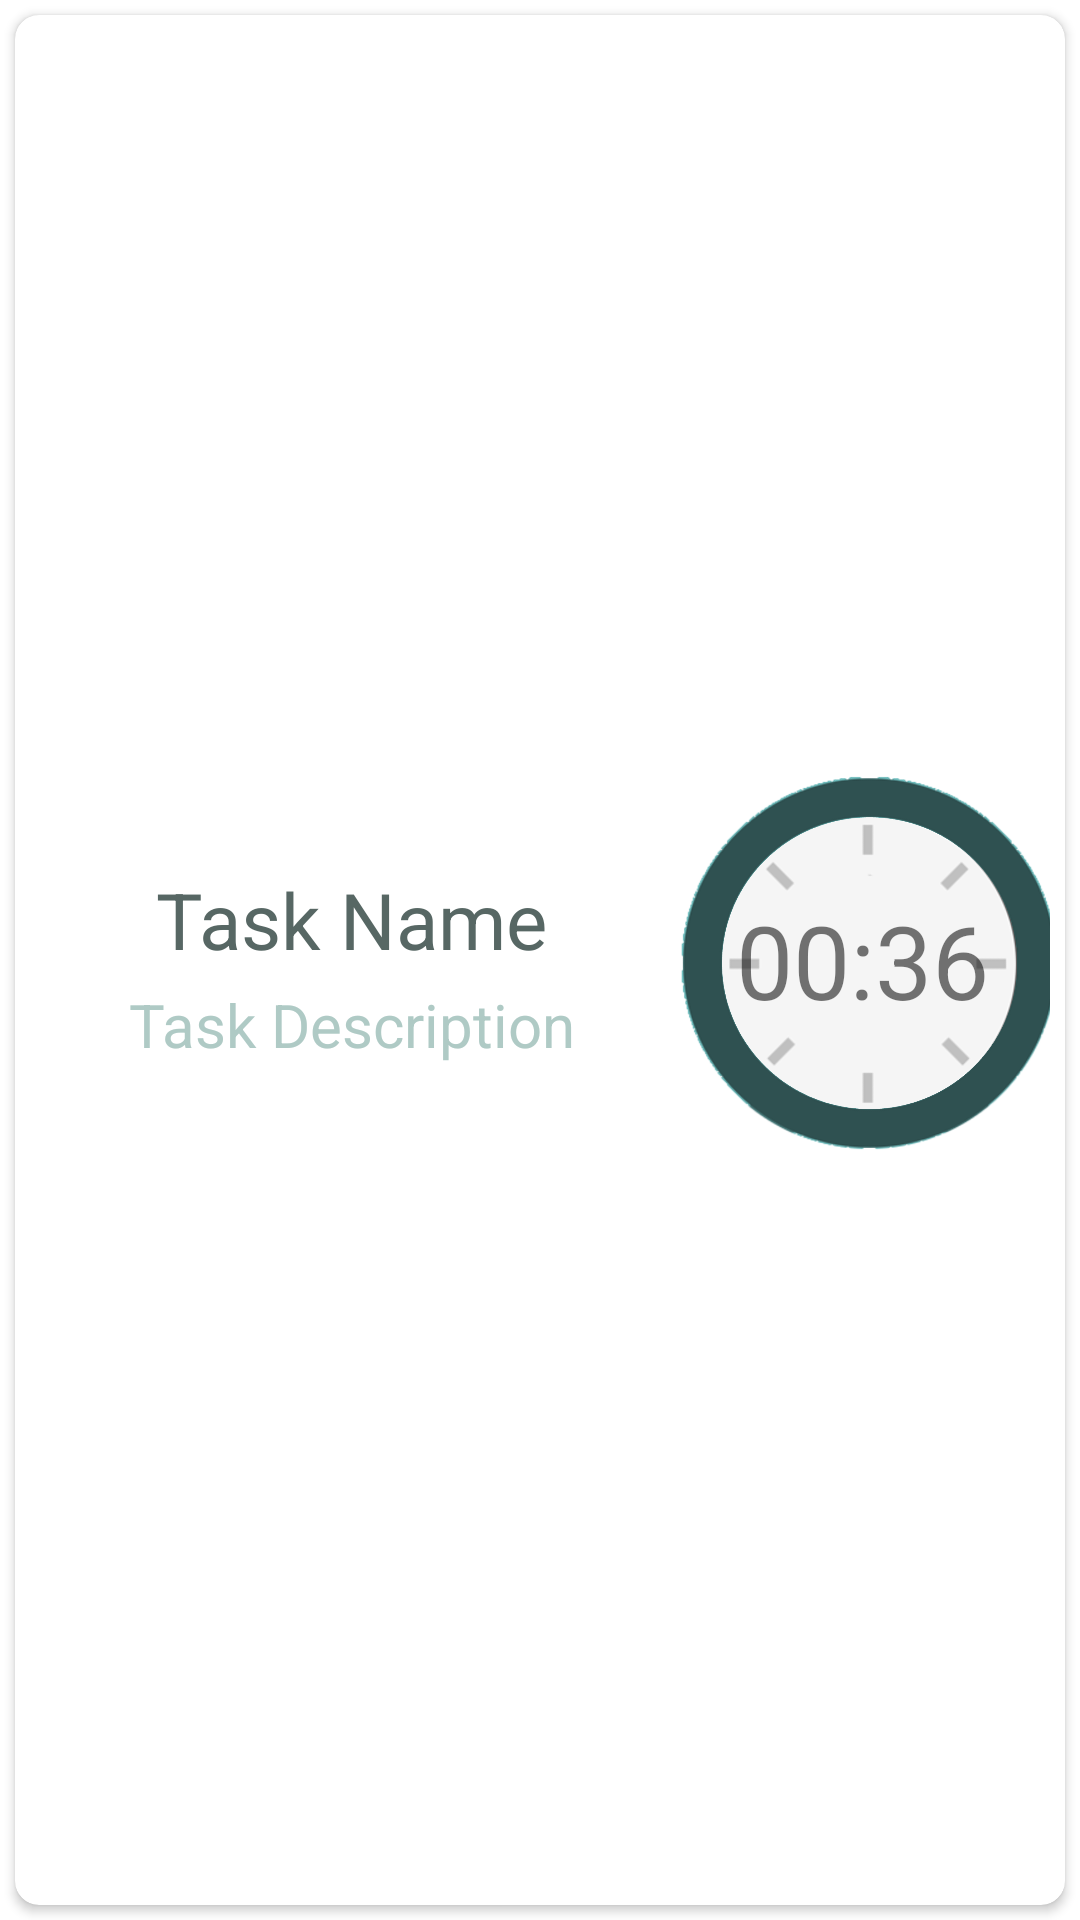

This screen was rendered from an Android layout file. Write that file and the resources it references.
<!-- AndroidManifest.xml: application theme Theme.Task_Timer -->
<!-- res/layout/rvlisttime.xml -->
<?xml version="1.0" encoding="utf-8"?>
<LinearLayout xmlns:android="http://schemas.android.com/apk/res/android"
    xmlns:app="http://schemas.android.com/apk/res-auto"
    xmlns:tools="http://schemas.android.com/tools"
    android:layout_width="match_parent"
    android:layout_height="wrap_content"
    android:layout_margin="10dp"
    android:layout_marginTop="20dp"
    android:gravity="center_vertical"
    android:orientation="vertical">

    <androidx.cardview.widget.CardView
        android:id="@+id/rvlisting"
        android:layout_width="match_parent"
        android:layout_height="match_parent"
        android:layout_margin="5dp"
        android:clickable="false"
        android:gravity="center"
        app:cardCornerRadius="8dp"
        android:layout_marginTop="30dp"
        tools:ignore="TouchTargetSizeCheck"
        tools:textAlignment="center">

        <LinearLayout
            android:layout_width="match_parent"
            android:layout_height="match_parent"
            android:orientation="horizontal"
            android:layout_gravity="center"
            android:paddingRight="5dp"
            android:paddingLeft="5dp">

            <LinearLayout
                android:id="@+id/taskclick"
                android:layout_width="300dp"
                android:layout_height="match_parent"
                android:layout_weight="1"
                android:gravity="center"
                android:clickable="true"
                android:outlineAmbientShadowColor="@color/colorPrimary"
                android:orientation="vertical">

                <TextView
                    android:id="@+id/tvtaskname"
                    android:layout_width="match_parent"
                    android:layout_height="wrap_content"
                    android:gravity="center_horizontal"
                    android:layout_margin="4dp"
                    android:text="Task Name"
                    android:textColor="#576764"
                    android:textSize="26sp" />

                <TextView
                    android:id="@+id/tvtaskdesc"
                    android:layout_width="match_parent"
                    android:layout_height="wrap_content"
                    android:gravity="center_horizontal"
                    android:textColor="@color/primaryDark"
                    android:text="Task Description"

                    android:textSize="20sp"
                    tools:layout_margin="4dp" />
            </LinearLayout>

            <LinearLayout
                android:id="@+id/taskclick2"
                android:layout_width="match_parent"
                android:layout_height="match_parent"
                android:layout_weight="2.5"
                android:clickable="true"
                android:gravity="center|center_horizontal"
                android:orientation="vertical"
                tools:ignore="DuplicateClickableBoundsCheck">

                <TextView
                    android:id="@+id/tvtimer"
                    android:layout_width="130dp"
                    android:layout_height="400px"
                    android:background="@drawable/clock6"
                    android:clickable="true"
                    android:gravity="center"
                    android:minWidth="55dp"
                    android:text="00:36"
                    android:textSize="34sp" />
            </LinearLayout>

        </LinearLayout>
    </androidx.cardview.widget.CardView>


</LinearLayout>
<!-- resources referenced by this layout -->
<resources>
  <color name="colorPrimary">#0099ff</color>
  <color name="primaryDark">#AFCAC5</color>
  <!-- drawable clock6: png bitmap (drawable, 215546 bytes) -->
  <style name="Theme.Task_Timer" parent="Theme.MaterialComponents.DayNight.DarkActionBar">
          
          <item name="colorPrimary">@color/Primary</item>
          <item name="colorPrimaryVariant">@color/primaryDark</item>
          <item name="colorOnPrimary">@color/white</item>
          
          <item name="colorSecondary">@color/teal_200</item>
          <item name="colorSecondaryVariant">@color/teal_700</item>
          <item name="colorOnSecondary">@color/black</item>
          
          <item name="android:statusBarColor" tools:targetApi="l">?attr/colorPrimaryVariant</item>
          
      </style>I I
  <color name="Primary">#5BBAC6</color>
  <color name="white">#FFFFFFFF</color>
  <color name="teal_200">#FF03DAC5</color>
  <color name="teal_700">#FF018786</color>
  <color name="black">#FF000000</color>
</resources>
